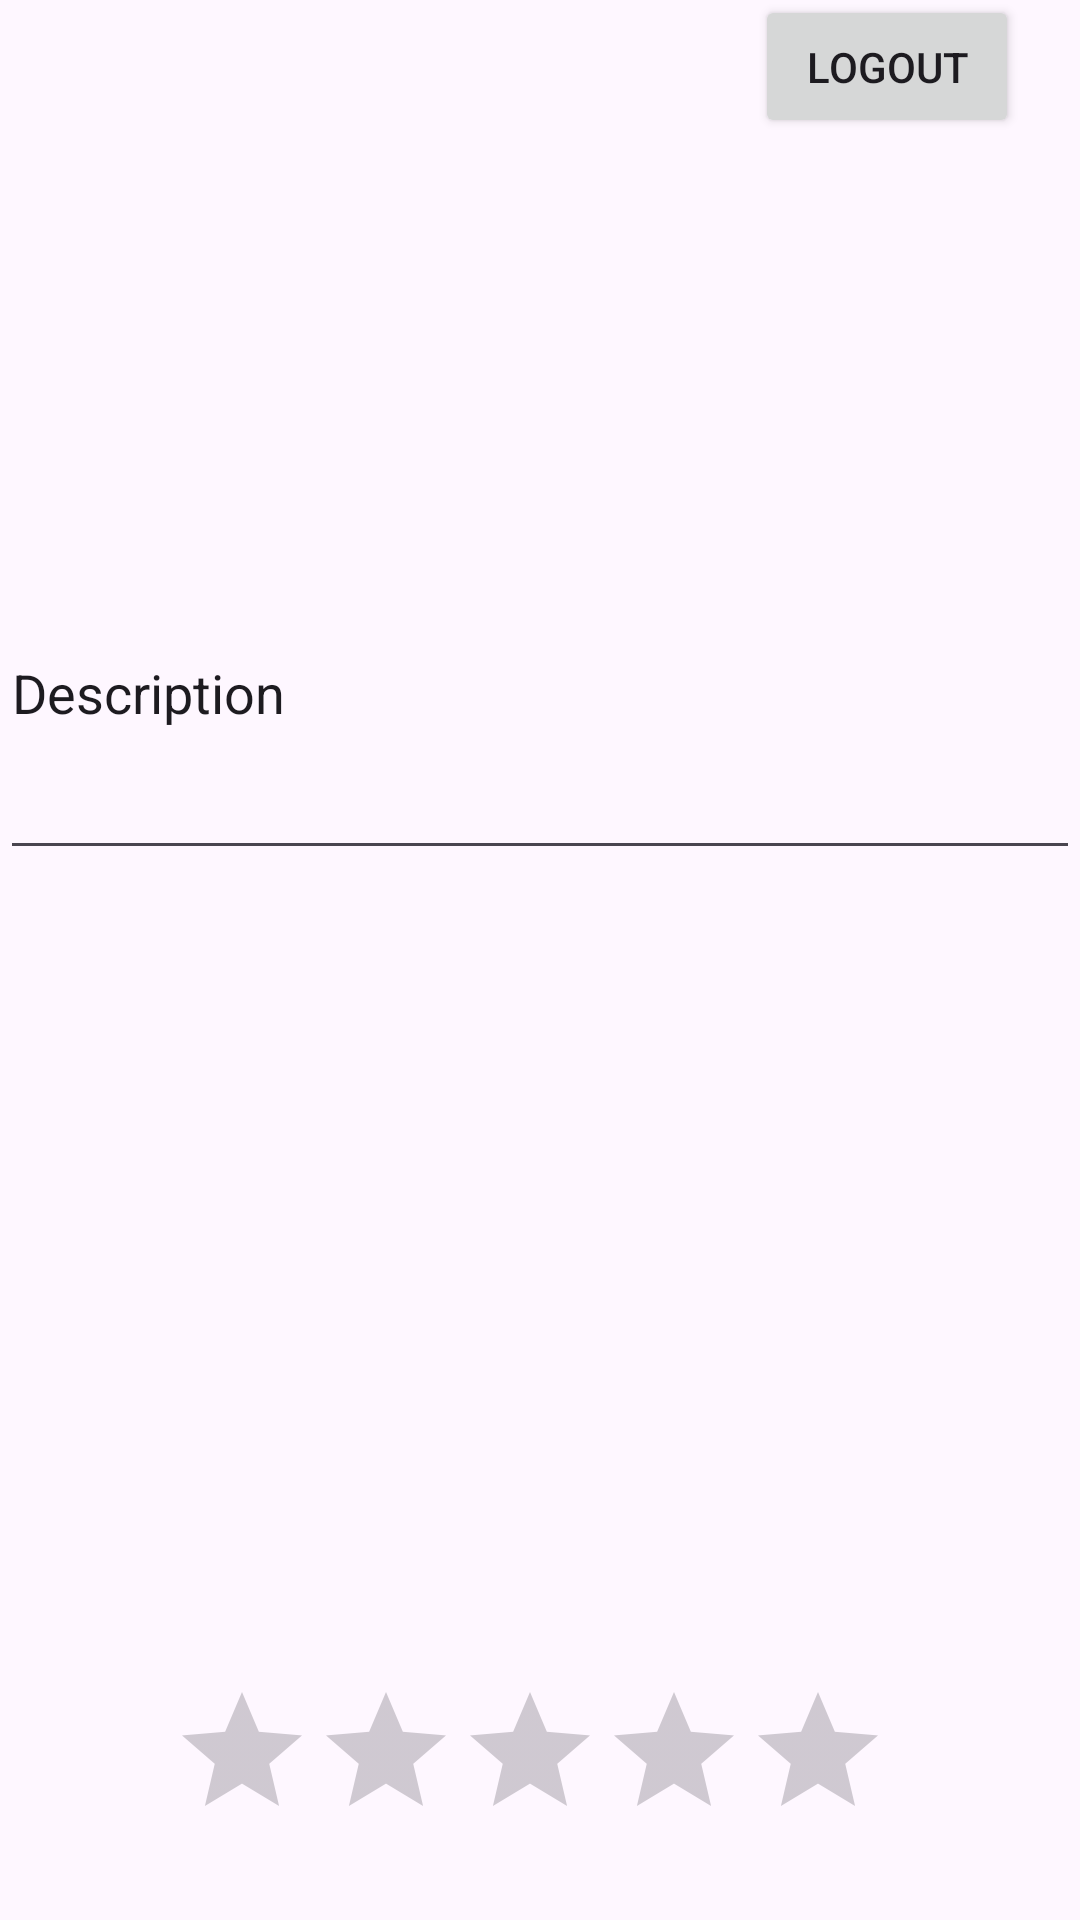

Produce the Android XML layout that renders to this screen, including the resource entries it uses.
<!-- AndroidManifest.xml: application theme Theme.QuickCashApp -->
<!-- res/layout/activity_sub_profile.xml -->
<?xml version="1.0" encoding="utf-8"?>
<androidx.constraintlayout.widget.ConstraintLayout xmlns:android="http://schemas.android.com/apk/res/android"
    xmlns:app="http://schemas.android.com/apk/res-auto"
    xmlns:tools="http://schemas.android.com/tools"
    android:layout_width="match_parent"
    android:layout_height="match_parent">

    <ImageView
        android:id="@+id/profile_picture"
        android:layout_width="match_parent"
        android:layout_height="146dp"
        android:layout_marginStart="131dp"
        android:layout_marginTop="136dp"
        android:layout_marginEnd="132dp"
        android:contentDescription="@string/ToDO"
        app:layout_constraintBottom_toTopOf="@+id/profile_description"
        app:layout_constraintEnd_toEndOf="parent"
        app:layout_constraintStart_toStartOf="parent"
        app:layout_constraintTop_toTopOf="parent"
        tools:srcCompat="@tools:sample/avatars" />

    <EditText
        android:id="@+id/profile_description"
        android:layout_width="match_parent"
        android:layout_height="121dp"
        android:layout_marginBottom="135dp"
        android:autofillHints=""
        android:ems="10"
        android:inputType="text"
        android:text="@string/description"
        app:layout_constraintBottom_toTopOf="@+id/profile_rating"
        app:layout_constraintEnd_toEndOf="parent"
        app:layout_constraintStart_toStartOf="parent"
        app:layout_constraintTop_toBottomOf="@+id/profile_picture"
        tools:ignore="LabelFor" />

    <RatingBar
        android:id="@+id/profile_rating"
        android:layout_width="wrap_content"
        android:layout_height="wrap_content"
        android:layout_marginStart="82dp"
        android:layout_marginTop="135dp"
        android:layout_marginEnd="89dp"
        android:layout_marginBottom="136dp"
        app:layout_constraintBottom_toBottomOf="parent"
        app:layout_constraintEnd_toEndOf="parent"
        app:layout_constraintStart_toStartOf="parent"
        app:layout_constraintTop_toBottomOf="@+id/profile_description" />

    <Button
        android:id="@+id/logout_button"
        android:layout_width="wrap_content"
        android:layout_height="wrap_content"
        tools:layout_editor_absoluteX="174dp"
        tools:layout_editor_absoluteY="349dp"
        tools:ignore="MissingConstraints"
        android:layout_marginStart="22dp"
        android:layout_marginTop="15dp"
        android:layout_marginEnd="19dp"
        android:layout_marginBottom="140dp"
        android:text="@string/logout"
        app:layout_constraintBottom_toTopOf="@+id/profile_description"
        app:layout_constraintEnd_toEndOf="parent"
        app:layout_constraintStart_toEndOf="@+id/profile_picture"
        app:layout_constraintTop_toTopOf="parent" />

</androidx.constraintlayout.widget.ConstraintLayout>
<!-- resources referenced by this layout -->
<resources>
  <string name="ToDO">TODO</string>
  <string name="description">Description</string>
  <string name="logout">Logout</string>
  <style name="Theme.QuickCashApp" parent="Base.Theme.QuickCashApp" />
  <style name="Base.Theme.QuickCashApp" parent="Theme.Material3.DayNight.NoActionBar">
          
          
      </style>
</resources>
